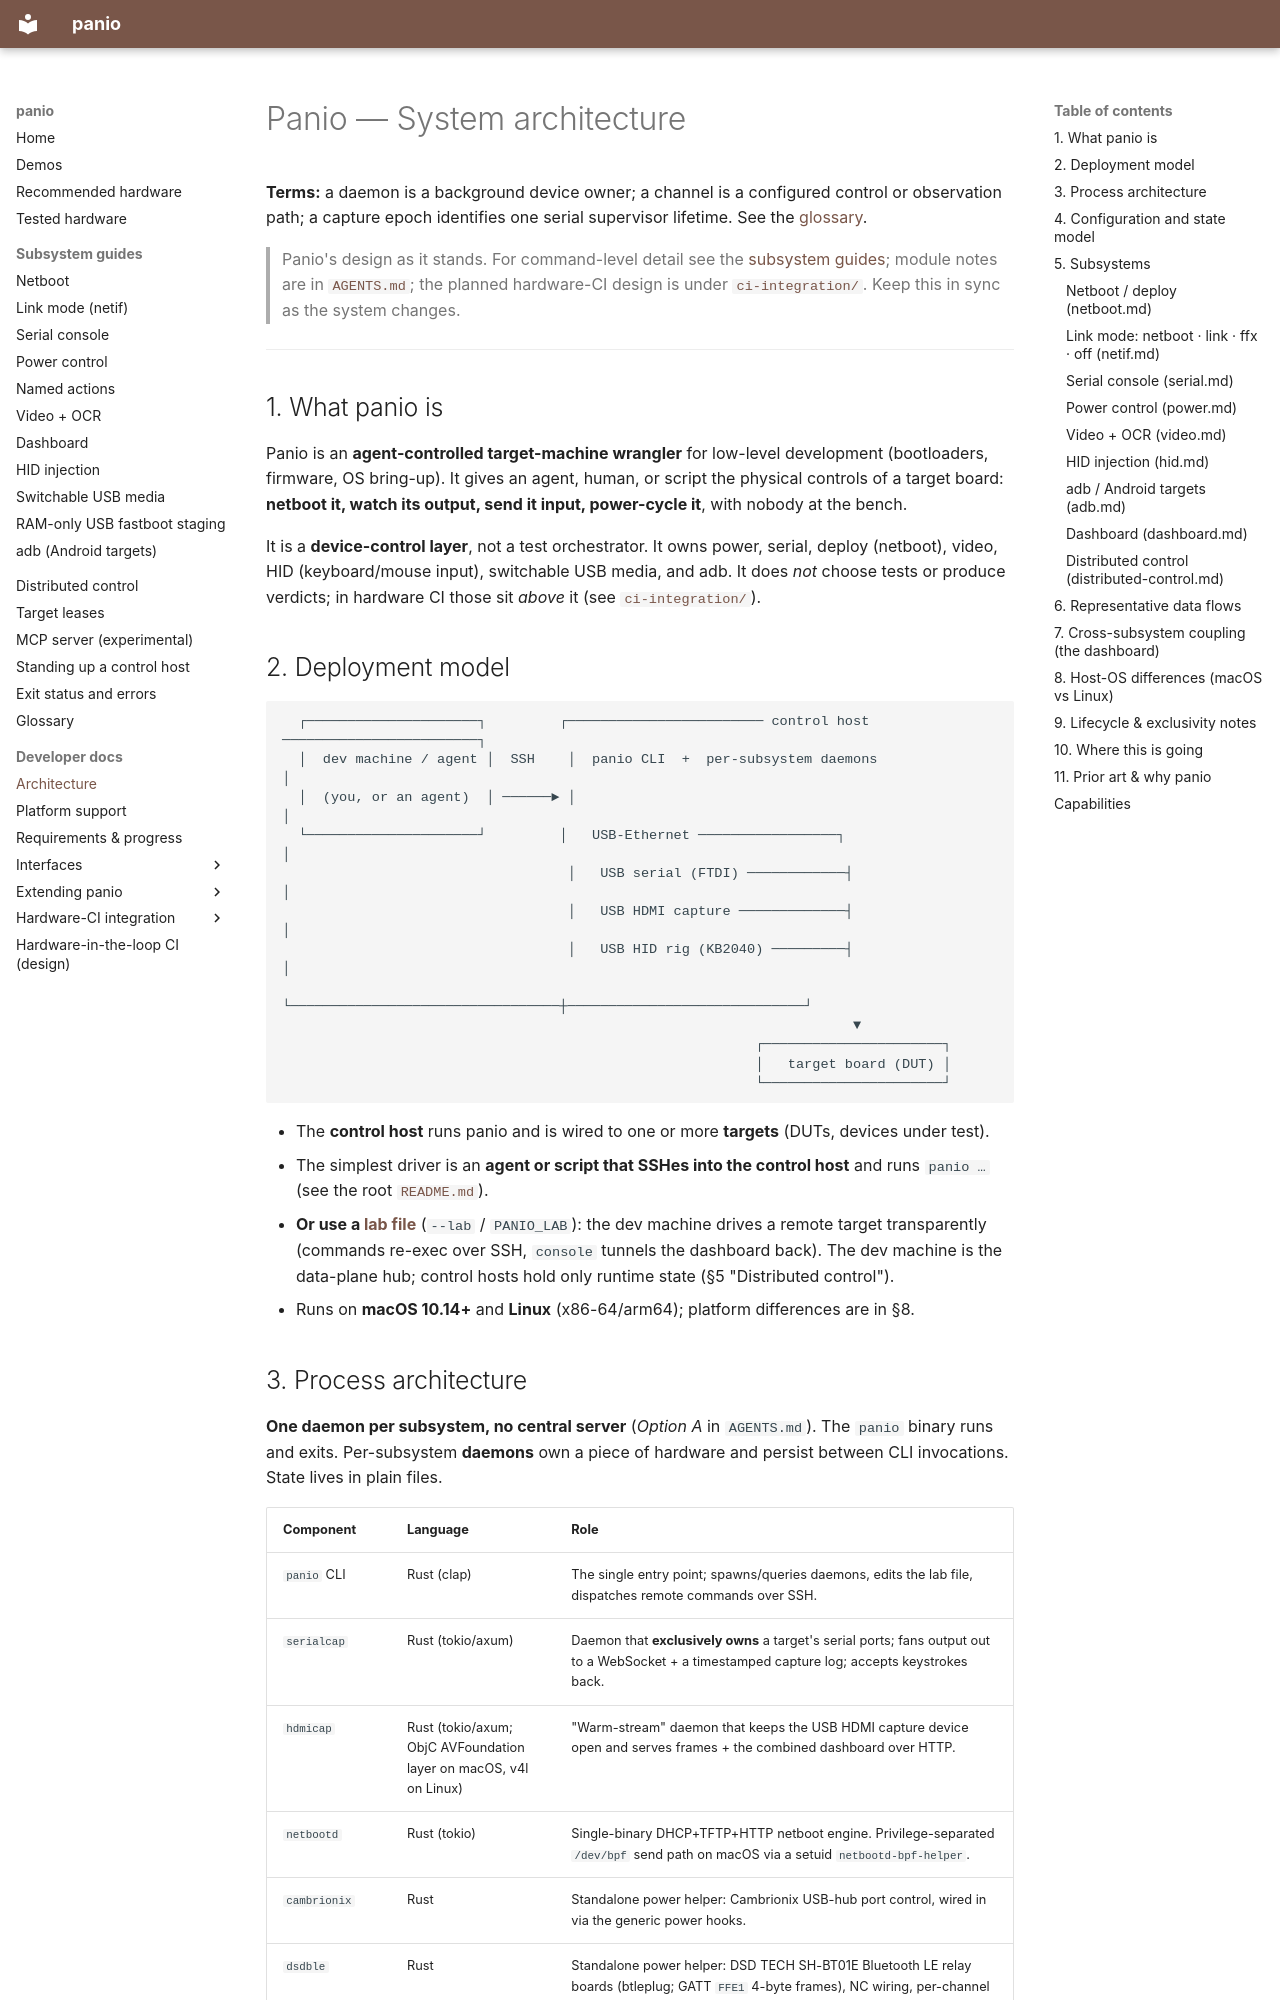

repository: curtisgalloway/panio · page: dev/architecture/index.html · generator: mkdocs

# Panio — System architecture

**Terms:** a daemon is a background device owner; a channel is a configured
control or observation path; a capture epoch identifies one serial supervisor
lifetime. See the [glossary](../glossary.md).

> Panio's design as it stands. For command-level detail see the [subsystem guides](../README.md);
> module notes are in [`AGENTS.md`](https://github.com/curtisgalloway/panio/blob/main/AGENTS.md); the planned
> hardware-CI design is under [`ci-integration/`](../README.md#hardware-ci-integration-in-design).
> Keep this in sync as the system changes.

---

## 1. What panio is

Panio is an **agent-controlled target-machine wrangler** for low-level development
(bootloaders, firmware, OS bring-up). It gives an agent, human, or script the physical controls
of a target board: **netboot it, watch its output, send it input, power-cycle it**, with nobody
at the bench.

It is a **device-control layer**, not a test orchestrator. It owns power, serial, deploy
(netboot), video, HID (keyboard/mouse input), switchable USB media, and adb. It does *not* choose tests or produce
verdicts; in hardware CI those sit *above* it (see
[`ci-integration/`](../README.md#hardware-ci-integration-in-design)).

## 2. Deployment model

```
  ┌─────────────────────┐         ┌──────────────────────── control host ────────────────────────┐
  │  dev machine / agent │  SSH    │  panio CLI  +  per-subsystem daemons                          │
  │  (you, or an agent)  │ ──────► │                                                               │
  └─────────────────────┘         │   USB-Ethernet ─────────────────┐                             │
                                   │   USB serial (FTDI) ────────────┤                             │
                                   │   USB HDMI capture ─────────────┤                             │
                                   │   USB HID rig (KB2040) ─────────┤                             │
                                   └─────────────────────────────────┼─────────────────────────────┘
                                                                      ▼
                                                          ┌──────────────────────┐
                                                          │   target board (DUT) │
                                                          └──────────────────────┘
```

- The **control host** runs panio and is wired to one or more **targets** (DUTs, devices
  under test).
- The simplest driver is an **agent or script that SSHes into the control host** and runs
  `panio …` (see the root [`README.md`](https://github.com/curtisgalloway/panio/blob/main/README.md)).
- **Or use a [lab file](../distributed-control.md)** (`--lab` / `PANIO_LAB`): the dev machine
  drives a remote target transparently (commands re-exec over SSH, `console` tunnels the
  dashboard back). The dev machine is the data-plane hub; control hosts hold only runtime state
  (§5 "Distributed control").
- Runs on **macOS 10.14+** and **Linux** (x86-64/arm64); platform differences are in §8.
